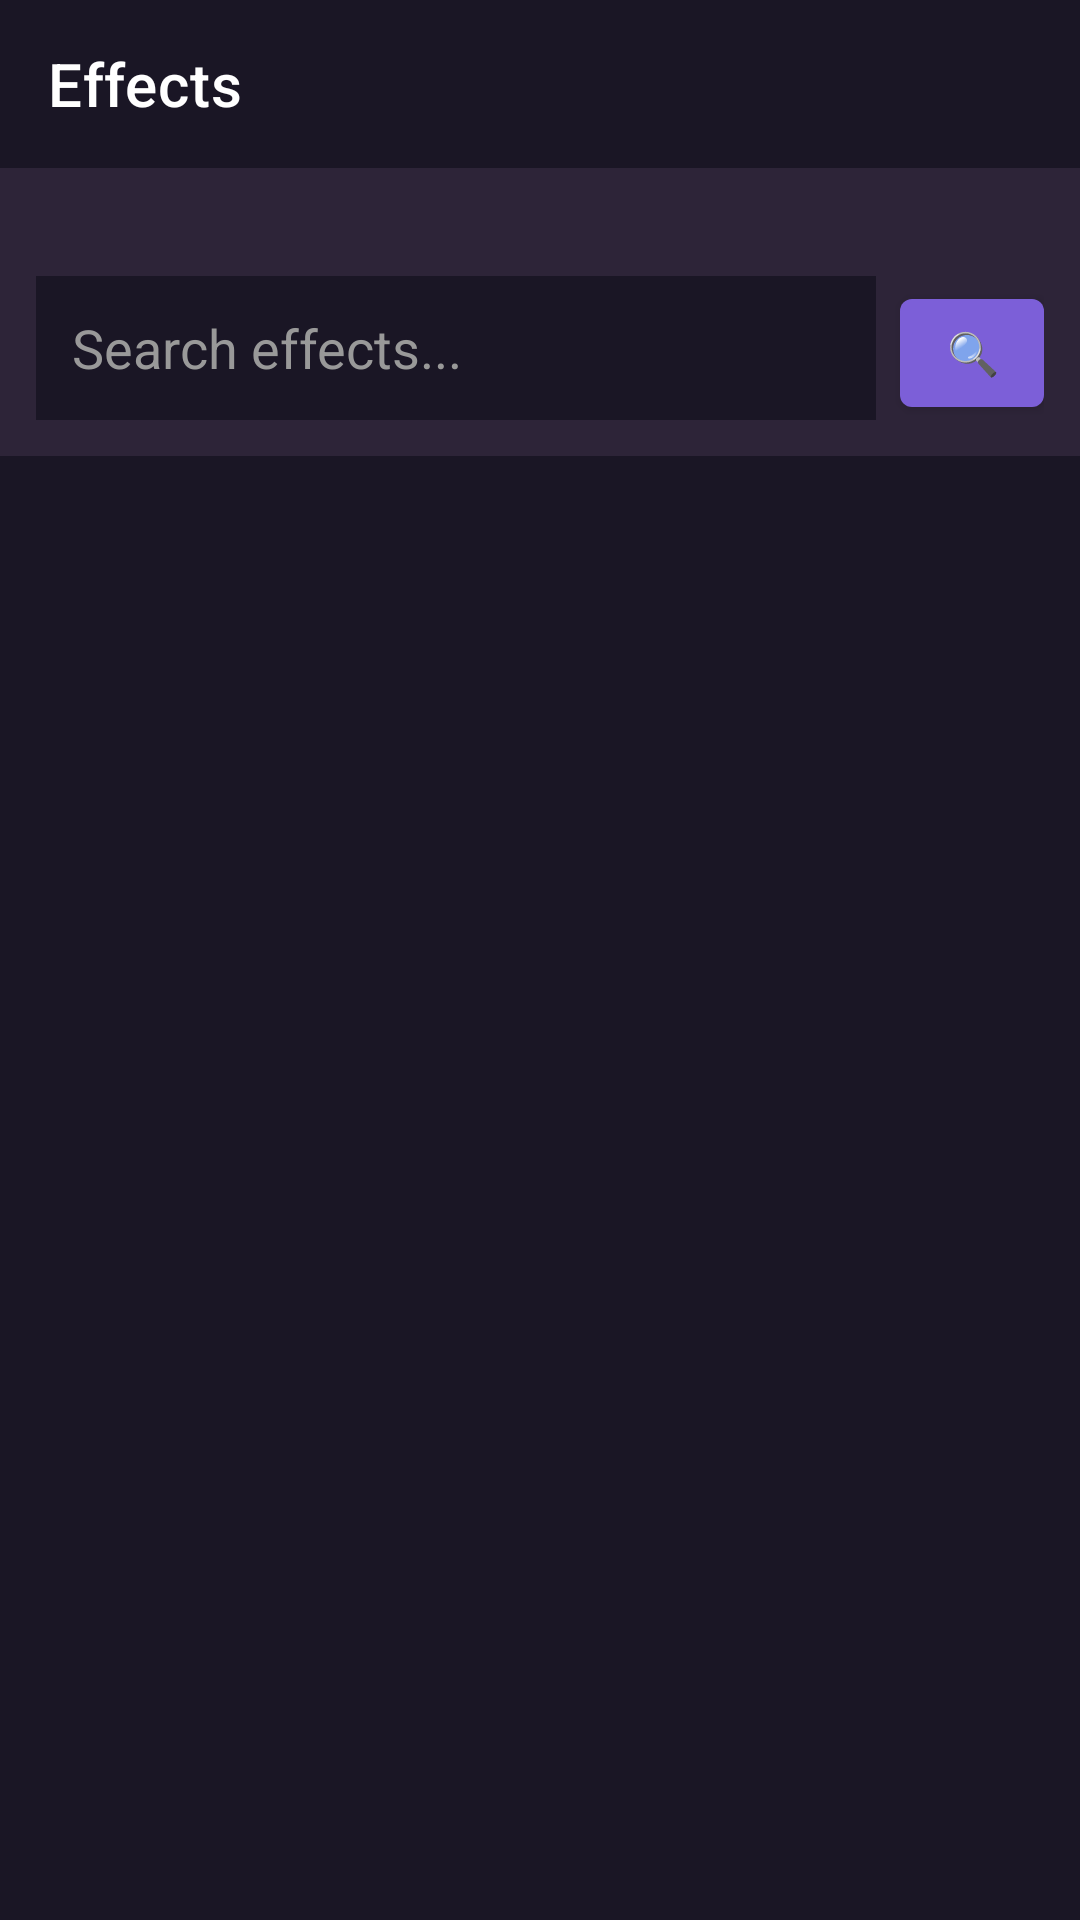

Layout XML and referenced resources for this Android screen:
<!-- AndroidManifest.xml: application theme Theme.ClipForge -->
<!-- res/layout/fragment_effects.xml -->
<?xml version="1.0" encoding="utf-8"?>
<LinearLayout xmlns:android="http://schemas.android.com/apk/res/android"
    xmlns:app="http://schemas.android.com/apk/res-auto"
    android:layout_width="match_parent"
    android:layout_height="match_parent"
    android:orientation="vertical"
    android:background="@color/background_dark">

    <com.google.android.material.appbar.AppBarLayout
        android:layout_width="match_parent"
        android:layout_height="wrap_content"
        android:background="@color/background_dark">

        <androidx.appcompat.widget.Toolbar
            android:id="@+id/toolbar"
            android:layout_width="match_parent"
            android:layout_height="56dp"
            android:background="@color/background_dark"
            app:title="Effects"
            app:titleTextColor="@color/text_primary" />

    </com.google.android.material.appbar.AppBarLayout>

    <com.google.android.material.chip.ChipGroup
        android:id="@+id/categoryChips"
        android:layout_width="match_parent"
        android:layout_height="wrap_content"
        android:padding="12dp"
        android:background="@color/surface_dark"
        app:singleSelection="true" />

    <LinearLayout
        android:layout_width="match_parent"
        android:layout_height="wrap_content"
        android:orientation="horizontal"
        android:padding="12dp"
        android:background="@color/surface_dark">

        <com.google.android.material.textfield.TextInputEditText
            android:id="@+id/searchEffects"
            android:layout_width="0dp"
            android:layout_height="48dp"
            android:layout_weight="1"
            android:hint="Search effects..."
            android:textColor="@color/text_primary"
            android:textColorHint="@color/text_secondary"
            android:paddingHorizontal="12dp"
            android:background="@color/background_dark"
            android:layout_marginEnd="8dp" />

        <com.google.android.material.button.MaterialButton
            android:id="@+id/btnSearch"
            android:layout_width="48dp"
            android:layout_height="48dp"
            android:text="🔍"
            android:padding="0dp"
            app:backgroundTint="@color/brand_purple" />

    </LinearLayout>

    <androidx.recyclerview.widget.RecyclerView
        android:id="@+id/effectsGrid"
        android:layout_width="match_parent"
        android:layout_height="0dp"
        android:layout_weight="1"
        android:padding="8dp" />

    <LinearLayout
        android:id="@+id/effectPropertiesPanel"
        android:layout_width="match_parent"
        android:layout_height="wrap_content"
        android:orientation="vertical"
        android:padding="16dp"
        android:background="@color/surface_dark"
        android:visibility="gone">

        <TextView
            android:id="@+id/effectName"
            android:layout_width="wrap_content"
            android:layout_height="wrap_content"
            android:text="Effect Name"
            android:textColor="@color/text_primary"
            android:textSize="18sp"
            android:textStyle="bold"
            android:layout_marginBottom="8dp" />

        <TextView
            android:id="@+id/effectDescription"
            android:layout_width="match_parent"
            android:layout_height="wrap_content"
            android:text="Effect description"
            android:textColor="@color/text_secondary"
            android:textSize="14sp"
            android:layout_marginBottom="16dp" />

        <TextView
            android:layout_width="wrap_content"
            android:layout_height="wrap_content"
            android:text="Intensity"
            android:textColor="@color/text_primary"
            android:textSize="14sp"
            android:layout_marginBottom="8dp" />

        <SeekBar
            android:id="@+id/effectIntensity"
            android:layout_width="match_parent"
            android:layout_height="wrap_content"
            android:max="100"
            android:progress="50"
            android:layout_marginBottom="16dp" />

        <LinearLayout
            android:layout_width="match_parent"
            android:layout_height="wrap_content"
            android:orientation="horizontal">

            <com.google.android.material.button.MaterialButton
                android:id="@+id/btnCancelEffect"
                android:layout_width="0dp"
                android:layout_height="48dp"
                android:layout_weight="1"
                android:text="Cancel"
                android:layout_marginEnd="8dp"
                style="@style/Widget.MaterialComponents.Button.OutlinedButton" />

            <com.google.android.material.button.MaterialButton
                android:id="@+id/btnApplyEffect"
                android:layout_width="0dp"
                android:layout_height="48dp"
                android:layout_weight="1"
                android:text="Apply"
                app:backgroundTint="@color/brand_purple"
                android:layout_marginStart="8dp" />

        </LinearLayout>

    </LinearLayout>

</LinearLayout>
<!-- resources referenced by this layout -->
<resources>
  <color name="background_dark">#1A1625</color>
  <color name="brand_purple">#7C5FD8</color>
  <color name="surface_dark">#2D2438</color>
  <color name="text_primary">#FFFFFF</color>
  <color name="text_secondary">#999999</color>
  <style name="Theme.ClipForge" parent="Theme.MaterialComponents.DayNight.NoActionBar">
          
          <item name="colorPrimary">@color/brand_purple</item>
          <item name="colorOnPrimary">@color/text_primary</item>
          
          <item name="colorSecondary">@color/brand_purple_light</item>
          <item name="colorOnSecondary">@color/background_dark</item>
          
          <item name="android:statusBarColor">@color/background_darker</item>
          
          <item name="android:colorBackground">@color/background_dark</item>
          <item name="colorOnBackground">@color/text_primary</item>
          <item name="colorSurface">@color/surface_dark</item>
          <item name="colorOnSurface">@color/text_primary</item>
          
      </style>
  <color name="brand_purple_light">#8B7DE8</color>
  <color name="background_darker">#0F0B15</color>
</resources>
